4-way image classification set "dataset" from GitHub (chanheehi/Pig-Posture-Classification-Using-Deep-Learning); label vocabulary: lying on belly, lying on side, sitting, standing.

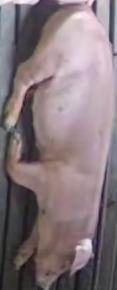
Label: lying on side

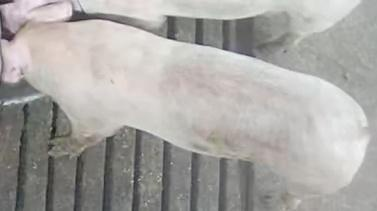
Label: standing

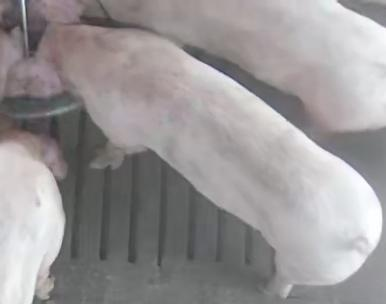
Label: standing

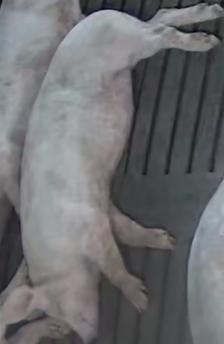
Label: lying on side

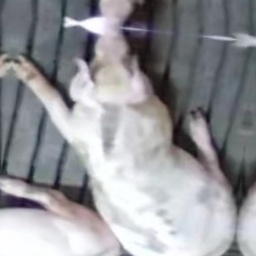
Label: sitting

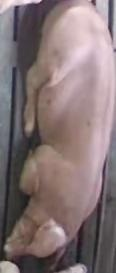
Label: lying on belly
